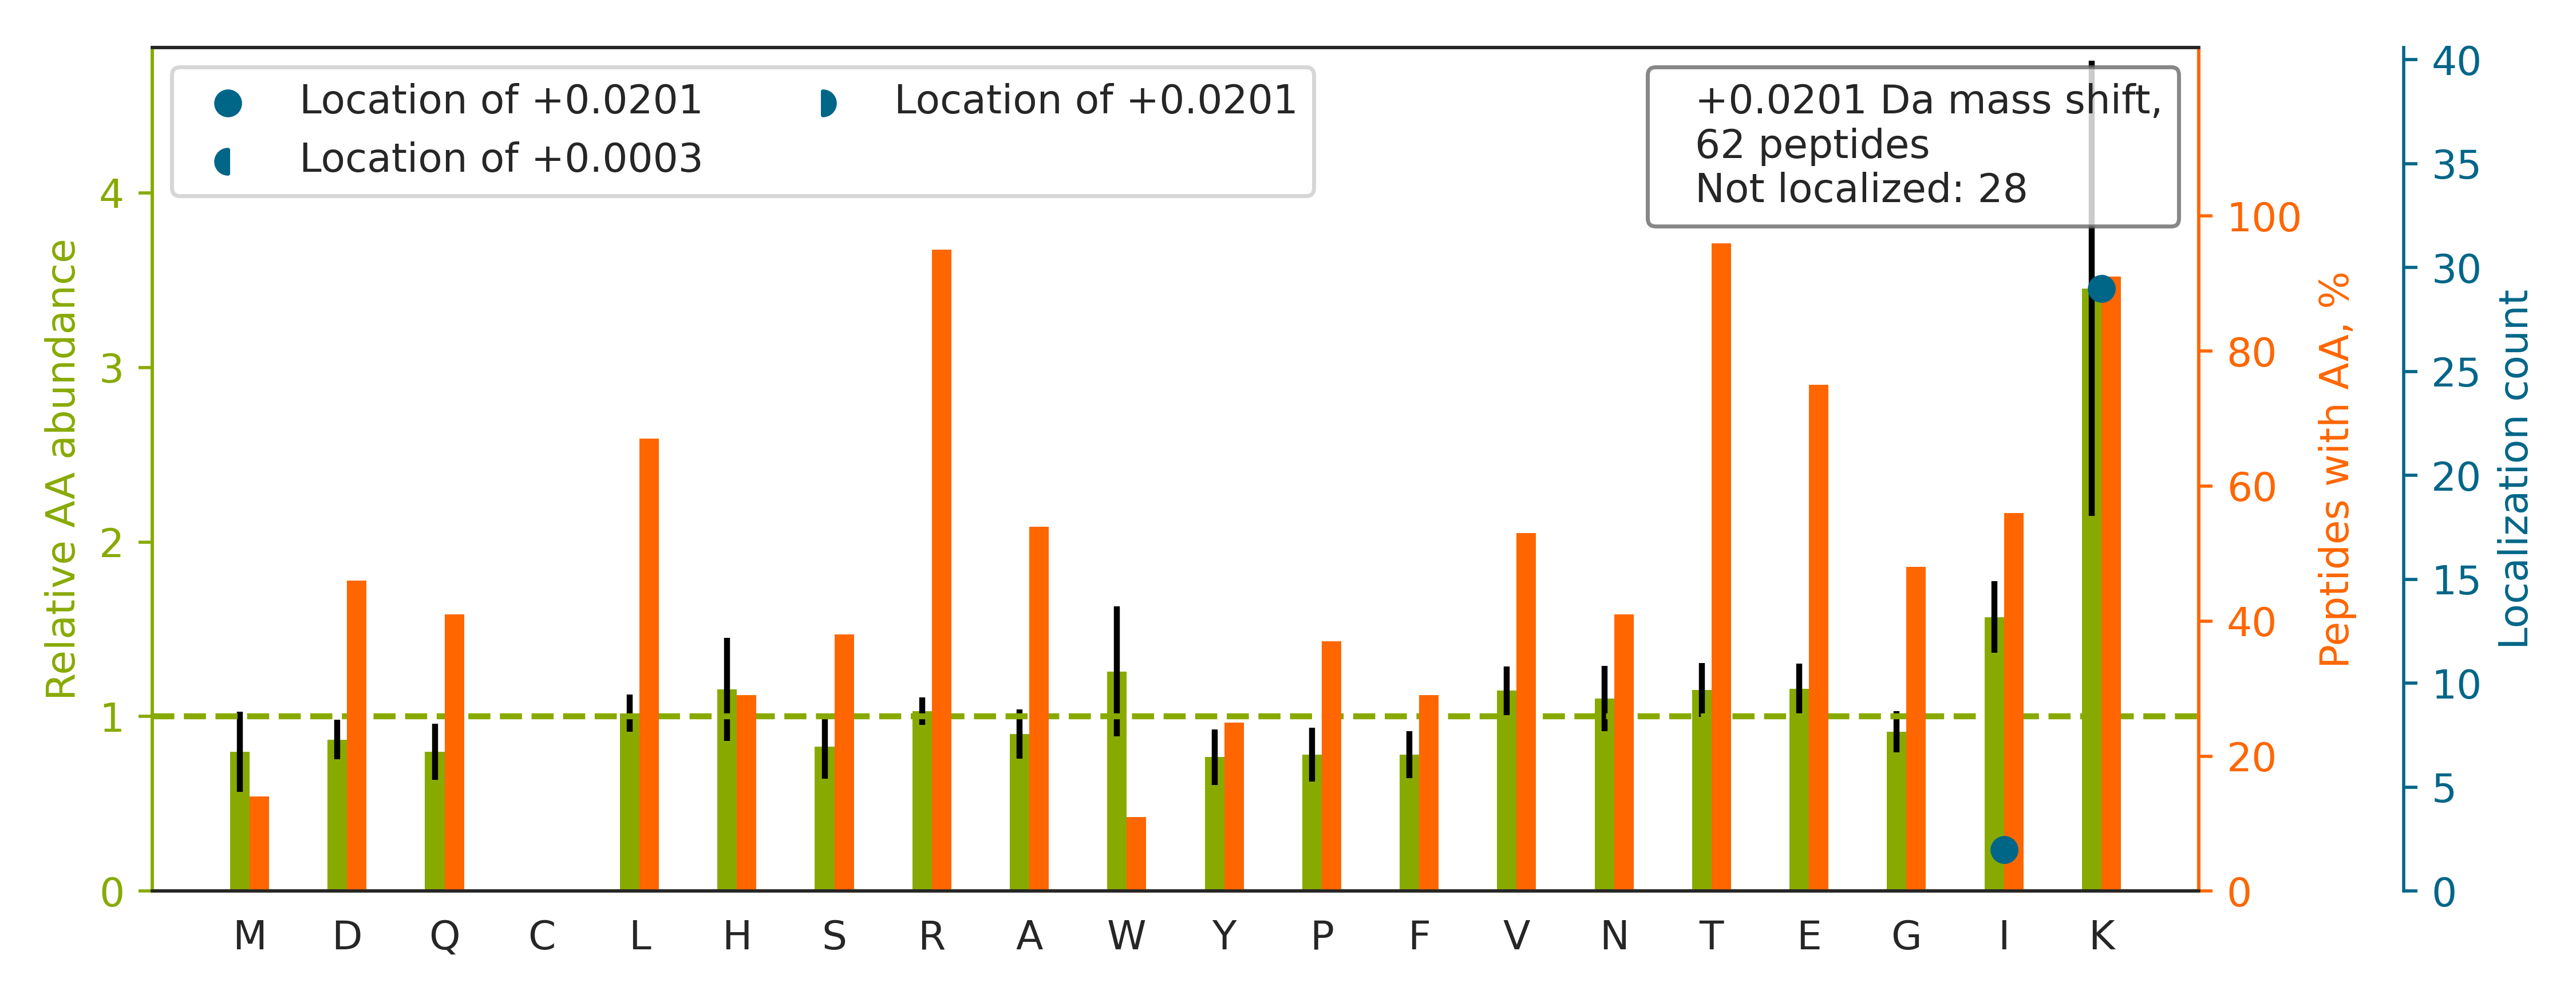

The table this chart was drawn from, first rows:
top isoform	localization score	spectrum
K.TKVGDGDLSAEEIPENEVSLR.R		Exp1_Rep1_Frac1.27861.27861.2
K.TKTVSSSNGGESSSR.S		Exp1_Rep1_Frac1.5528.5528.2
R.TKVENGEGTIPVESSDIVPTWDGIR.L		Exp1_Rep1_Frac2.32193.32193.3
K.TKILVLDEATAAVDLETDDLIQSTIR.T		Exp1_Rep1_Frac3.35415.35415.3
K.TKSVVTGGVQSVMGSR.L		Exp1_Rep1_Frac7.20501.20501.2
K.TKNLSSNEAISLEEIR.I		Exp1_Rep1_Frac2.25793.25793.2
K.TKSVVSGSINTVLGSR.M		Exp1_Rep1_Frac8.23679.23679.2
K.TKVIESTQDLGNDLAGVMALQR.K		Exp1_Rep1_Frac4.33495.33495.3
K.TK[+0]ADFFEDENGQR.W	1.0	Exp1_Rep1_Frac2.22601.22601.2
R.TKSQGGEPTYNVAVGR.A		Exp1_Rep1_Frac4.15579.15579.2
K.TK[+0]DLPVTEAVFSALVTGHAR.A	1.0	Exp1_Rep1_Frac6.32793.32793.3
K.TK[+0]GVDEVTIVNILTNR.S	0.9193	Exp1_Rep1_Frac7.32066.32066.2
K.TKTISQTSAPVWDESASFLIR.K		Exp1_Rep1_Frac6.32232.32232.3
R.TKPFPWGDGNHTLFHNPHVNPLPTGYEDE.-		Exp1_Rep1_Frac5.29670.29670.4
R.TK[+0]LEEALSPEVLELR.N	1.0	Exp1_Rep1_Frac3.32597.32597.2
R.TKTPGPGAQSALR.A		Exp1_Rep1_Frac4.11623.11623.2
R.TKAIEHADGGVAAGVAVLDNPYPV.-		Exp1_Rep1_Frac3.31608.31608.3
R.TK[+0]FETEQALR.L	1.0	Exp1_Rep1_Frac2.17891.17891.2
R.TKWIPLVNGGTTQGPR.V		Exp1_Rep1_Frac8.27423.27423.2
K.TK[+0]FVDGVSTVAR.F	1.0	Exp1_Rep1_Frac5.20186.20186.2
K.TK[+0]QDEVNAAWQR.L	1.0	Exp1_Rep1_Frac2.16634.16634.2
K.TK[+0]AAAPGVEDEPLLR.E	1.0	Exp1_Rep1_Frac2.22951.22951.2
R.TK[+0]DSLVLNNITR.G	0.9108	Exp1_Rep1_Frac5.22657.22657.2
R.TK[+0]LHQLSGSDQLESTAHSR.I	1.0	Exp1_Rep1_Frac6.11825.11825.4
K.TKDGQILPVPNVVVR.D		Exp1_Rep1_Frac5.29287.29287.2
K.TKDGLEVAVLPHNIR.A		Exp1_Rep1_Frac4.23613.23613.3
R.TK[+0]TEISEMNR.N	0.8793	Exp1_Rep1_Frac1.13284.13284.2
K.TKGDFILVGDLMR.S		Exp1_Rep1_Frac6.32985.32985.2
R.TKGLWGPVHELGR.N		Exp1_Rep1_Frac7.21180.21180.3
R.TKNISAISYINQR.N		Exp1_Rep1_Frac7.22169.22169.2
R.TK[+0]LLPLEEHYR.F	1.0	Exp1_Rep1_Frac4.21465.21465.3
K.TK[+0]FPAEQYYR.F	1.0	Exp1_Rep1_Frac4.20984.20984.2
R.TK[+0]YETELNLR.M	1.0	Exp1_Rep1_Frac2.20539.20539.2
R.TK[+0]EEINELNR.M	0.8768	Exp1_Rep1_Frac1.15249.15249.2
R.TK[+0]YEHELALR.Q	1.0	Exp1_Rep1_Frac2.14529.14529.3
R.TKAITEIYLTR.L		Exp1_Rep1_Frac5.25034.25034.2
K.TK[+0]ANFMAIR.E	0.8592	Exp1_Rep1_Frac8.19592.19592.2
R.TKEQLGYIVFSGPR.R		Exp1_Rep1_Frac6.29165.29165.3
K.TKFGYHIIMVEGR.K		Exp1_Rep1_Frac7.23209.23209.3
K.TK[+0]PHLFYIPGR.M	0.8815	Exp1_Rep1_Frac8.20917.20917.3
R.DALNIETAIKTK.G		Exp1_Rep1_Frac2.26231.26231.2
K.TK[+0]AQYEQTLAELHR.Y	1.0	Exp1_Rep1_Frac3.19823.19823.3
K.TKDSGSI[+0]SLQETR.R	0.03636	Exp1_Rep1_Frac2.15312.15312.2
K.TKAVENYLIQMAR.Y		Exp1_Rep1_Frac6.29659.29659.3
R.TK[+0]PFQHHTHDVR.T	1.0	Exp1_Rep1_Frac7.5006.5006.4
K.TK[+0]AQQNHALLER.E	1.0	Exp1_Rep1_Frac3.8407.8407.3
R.LGDLYEEEMR.E		Exp1_Rep1_Frac1.19302.19302.2
K.TK[+0]FTIENVTR.T	0.8359	Exp1_Rep1_Frac5.21669.21669.2
R.EVDIGIPDATGR.L		Exp1_Rep1_Frac1.22240.22240.2
R.TK[+0]QTMHGILER.S	0.9117	Exp1_Rep1_Frac4.12399.12399.3
R.TKDDIIEFAHR.V		Exp1_Rep1_Frac2.21189.21189.3
R.TK[+0]AAHGFDWEEER.Q	1.0	Exp1_Rep1_Frac2.16726.16726.3
K.TK[+0]TEQFQAR.K	1.0	Exp1_Rep1_Frac3.10311.10311.2
R.TKDLII[+0]EQR.F	0.8801	Exp1_Rep1_Frac2.19793.19793.2
R.TK[+0]LVLPSLISSR.I	0.8029	Exp1_Rep1_Frac8.30344.30344.2
R.TKEIEAIHAILR.S		Exp1_Rep1_Frac5.23407.23407.3
K.TK[+0]DHTLVQTIAR.G	0.8366	Exp1_Rep1_Frac4.14170.14170.3
K.TPAQFDADELR.A		Exp1_Rep1_Frac1.17728.17728.2
K.TK[+0]PTQNSVR.E	1.0	Exp1_Rep1_Frac4.6164.6164.2
R.ALALLEDEER.V		Exp1_Rep1_Frac1.20769.20769.2
... 2 more rows
